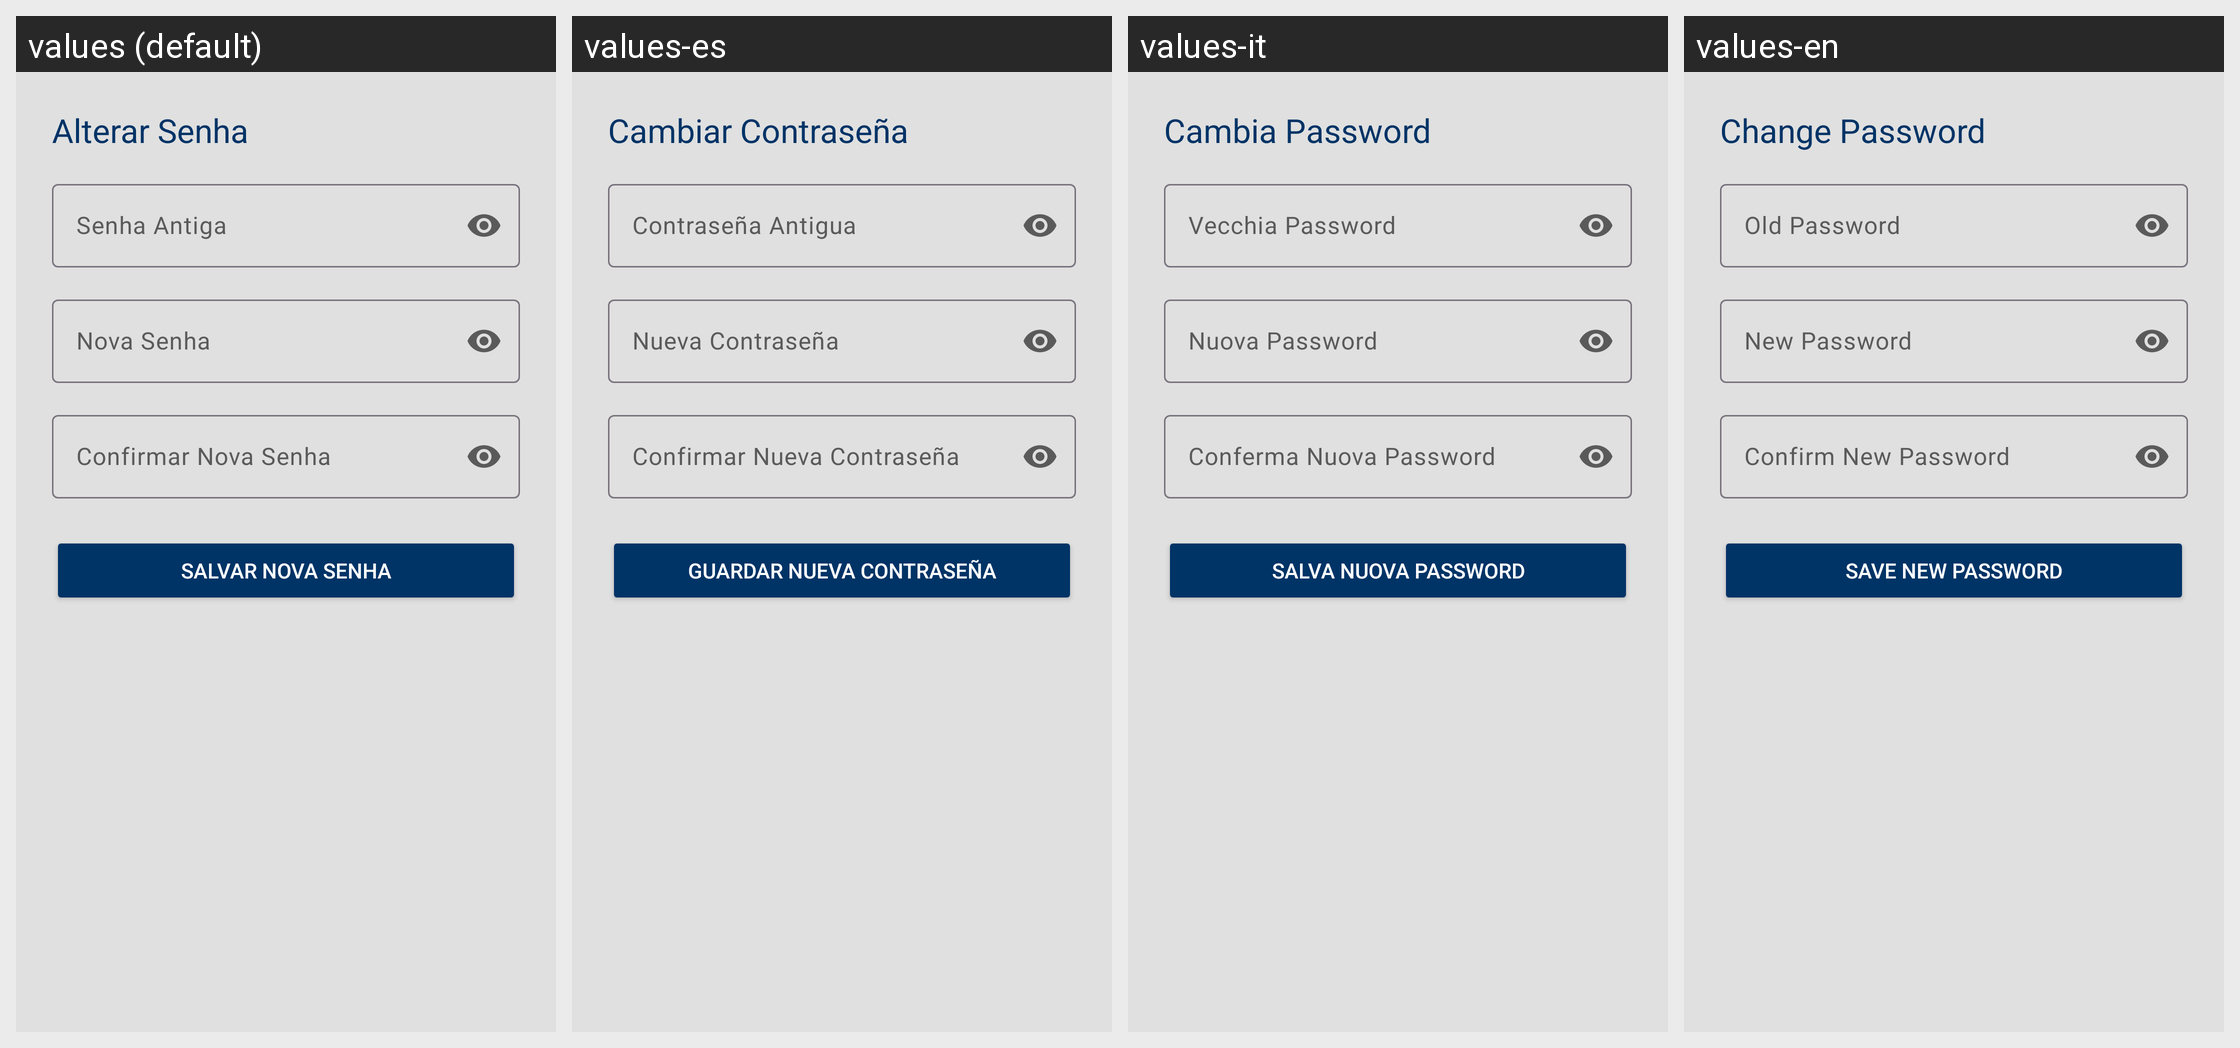

Translations of the strings shown on this Android screen, per locale in the grid:
Android screen res/layout/layout_bottom_sheet_alterar_senha.xml rendered under 4 locales, left to right: values (default), values-es, values-it, values-en. Device: Nexus 5 (rendered at 1080×1920; each locale shown at half size, 540×960, under a caption strip naming it); theme Theme.AgenPet.
Other locales in the repository, not shown: values-de, values-fr, values-ja, values-zh.
Strings drawn on this screen, with the default value and each locale's value (text and hints the layout hard-codes, and strings that could not be matched under every locale, appear in the picture but are not listed):

button_alterar_senha
  values: Alterar Senha
  values-es: Cambiar Contraseña
  values-it: Cambia Password
  values-en: Change Password

hint_senha_antiga
  values: Senha Antiga
  values-es: Contraseña Antigua
  values-it: Vecchia Password
  values-en: Old Password

hint_nova_senha
  values: Nova Senha
  values-es: Nueva Contraseña
  values-it: Nuova Password
  values-en: New Password

hint_confirmar_nova_senha
  values: Confirmar Nova Senha
  values-es: Confirmar Nueva Contraseña
  values-it: Conferma Nuova Password
  values-en: Confirm New Password

button_salvar_nova_senha
  values: Salvar Nova Senha
  values-es: Guardar Nueva Contraseña
  values-it: Salva Nuova Password
  values-en: Save New Password
